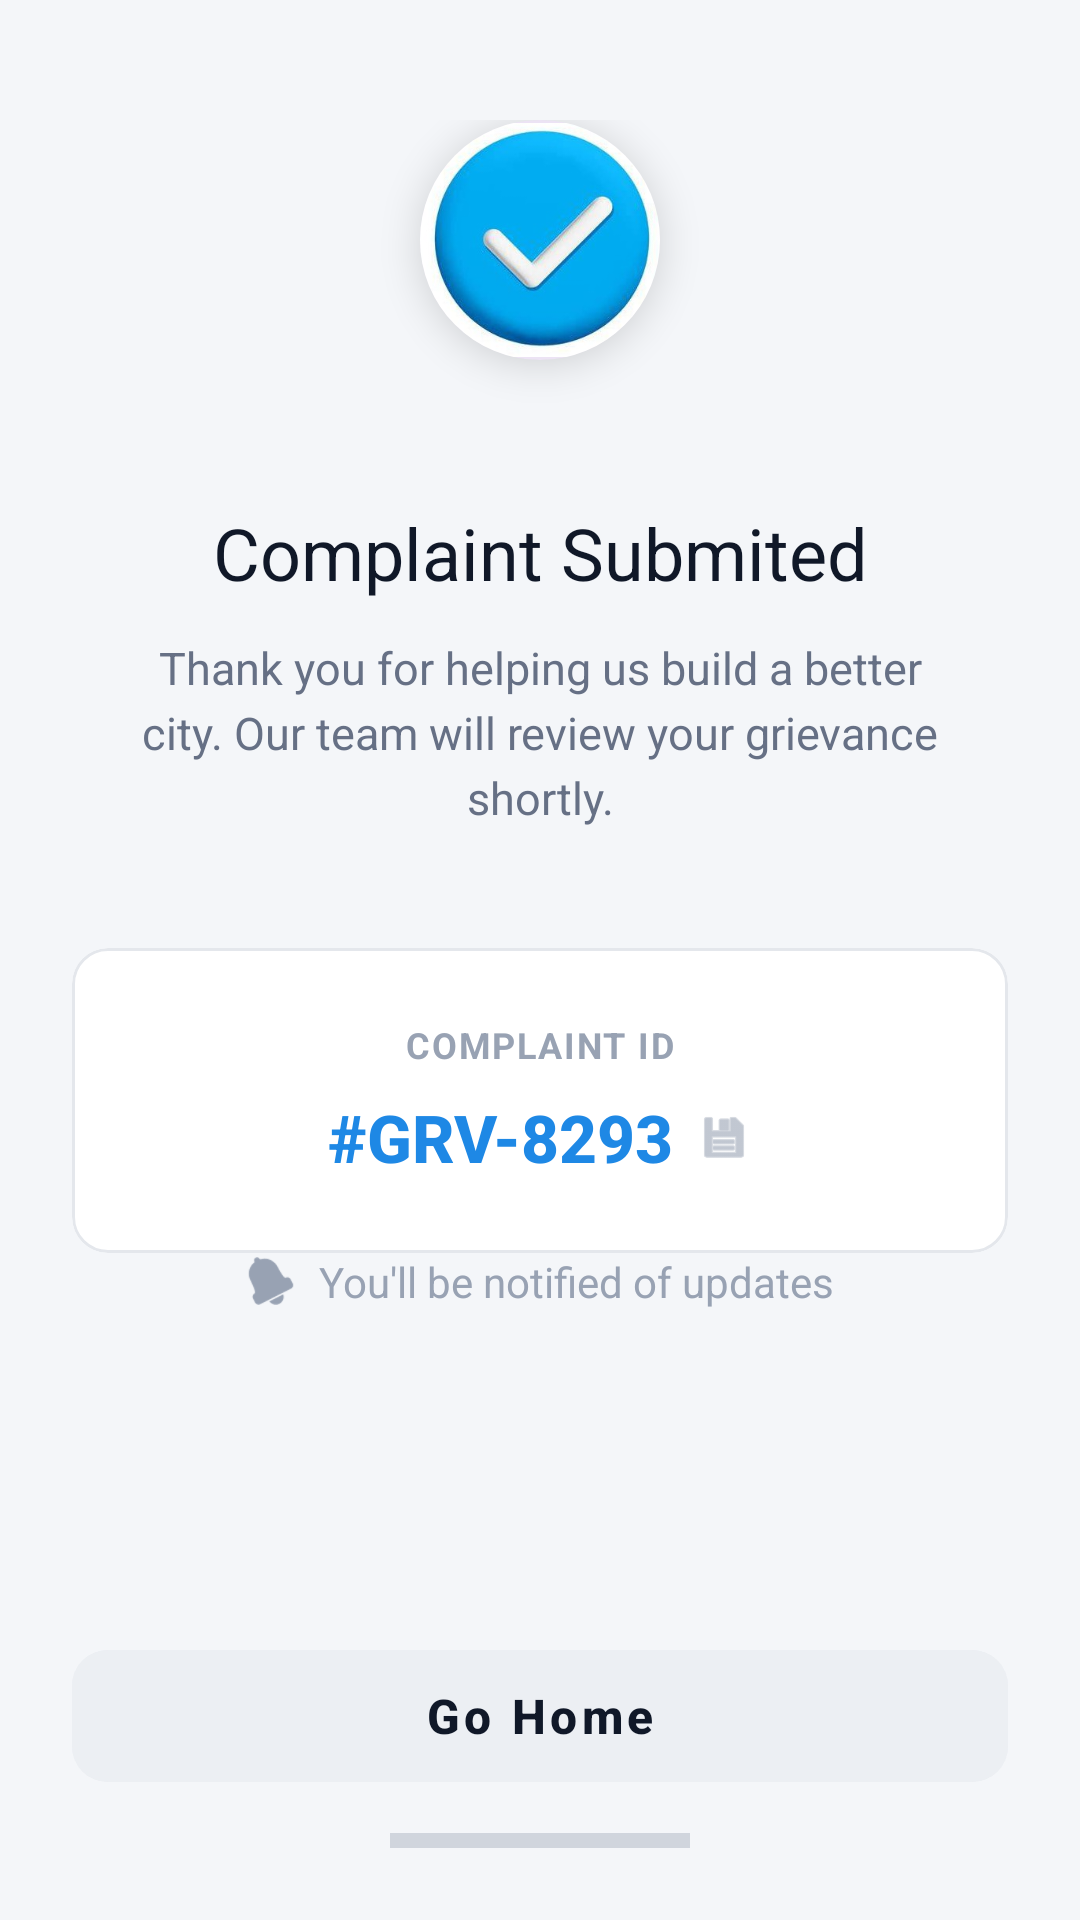

Layout XML and referenced resources for this Android screen:
<!-- AndroidManifest.xml: application theme Theme.NagarSewaHackthon -->
<!-- res/layout/activity_complaint_successful.xml -->
<?xml version="1.0" encoding="utf-8"?>
<ScrollView xmlns:android="http://schemas.android.com/apk/res/android"
    xmlns:app="http://schemas.android.com/apk/res-auto"
    xmlns:tools="http://schemas.android.com/tools"
    android:layout_width="match_parent"
    android:layout_height="match_parent"
    android:background="#F4F6F9"
    android:fillViewport="true">

    <androidx.constraintlayout.widget.ConstraintLayout
        android:layout_width="match_parent"
        android:layout_height="wrap_content"
        android:paddingStart="24dp"
        android:paddingTop="40dp"
        android:paddingEnd="24dp"
        android:paddingBottom="24dp">



        <com.google.android.material.card.MaterialCardView
            android:id="@+id/cardIconWrapper"
            android:layout_width="80dp"
            android:layout_height="80dp"
            android:layout_marginBottom="24dp"
            android:background="@drawable/tickkk"
            app:cardCornerRadius="40dp"
            app:cardElevation="8dp"
            app:layout_constraintBottom_toTopOf="@+id/tvTitle"
            app:layout_constraintEnd_toEndOf="parent"
            app:layout_constraintStart_toStartOf="parent"
            app:layout_constraintTop_toTopOf="parent"
            app:layout_constraintVertical_chainStyle="packed"
            app:strokeWidth="0dp">
            <ImageView
                android:layout_width="match_parent"
                android:layout_height="match_parent"
                android:src="@drawable/tickk"/>


        </com.google.android.material.card.MaterialCardView>


        <TextView
            android:id="@+id/tvTitle"
            android:layout_width="wrap_content"
            android:layout_height="wrap_content"
            android:layout_marginTop="24dp"
            android:text="Complaint Submited"
            android:textColor="#101828"
            android:textSize="24sp"
            app:layout_constraintBottom_toTopOf="@+id/tvSubtitle"
            app:layout_constraintEnd_toEndOf="parent"
            app:layout_constraintStart_toStartOf="parent"
            app:layout_constraintTop_toBottomOf="@+id/cardIconWrapper" />


        <TextView
            android:id="@+id/tvSubtitle"
            android:layout_width="0dp"
            android:layout_height="wrap_content"
            android:layout_marginTop="12dp"
            android:gravity="center"
            android:lineSpacingExtra="4dp"
            android:text="Thank you for helping us build a better city. Our team will review your grievance shortly."
            android:textColor="#667085"
            android:textSize="15sp"
            app:layout_constraintBottom_toTopOf="@+id/cardComplaintId"
            app:layout_constraintEnd_toEndOf="parent"
            app:layout_constraintStart_toStartOf="parent"
            app:layout_constraintTop_toBottomOf="@+id/tvTitle"
            app:layout_constraintWidth_percent="0.9" />

        <com.google.android.material.card.MaterialCardView
            android:id="@+id/cardComplaintId"
            android:layout_width="match_parent"
            android:layout_height="wrap_content"
            android:layout_marginTop="40dp"
            android:layout_marginBottom="32dp"
            app:cardBackgroundColor="#FFFFFF"
            app:cardCornerRadius="12dp"
            app:cardElevation="0dp"
            app:layout_constraintBottom_toTopOf="@+id/layoutNotification"
            app:layout_constraintEnd_toEndOf="parent"
            app:layout_constraintStart_toStartOf="parent"
            app:layout_constraintTop_toBottomOf="@+id/tvSubtitle"
            app:strokeColor="#E4E7EC"
            app:strokeWidth="1dp">

            <LinearLayout
                android:layout_width="match_parent"
                android:layout_height="wrap_content"
                android:gravity="center"
                android:orientation="vertical"
                android:paddingVertical="24dp">

                <TextView
                    android:layout_width="wrap_content"
                    android:layout_height="wrap_content"
                    android:letterSpacing="0.05"
                    android:text="COMPLAINT ID"
                    android:textAllCaps="true"
                    android:textColor="#98A2B3"
                    android:textSize="12sp"
                    android:textStyle="bold" />

                <LinearLayout
                    android:layout_width="wrap_content"
                    android:layout_height="wrap_content"
                    android:layout_marginTop="8dp"
                    android:gravity="center_vertical"
                    android:orientation="horizontal">

                    <TextView
                        android:layout_width="wrap_content"
                        android:layout_height="wrap_content"
                        android:fontFamily="sans-serif-medium"
                        android:text="#GRV-8293"
                        android:textColor="#1E88E5"
                        android:textSize="22sp"
                        android:textStyle="bold" />

                    <ImageView
                        android:layout_width="18dp"
                        android:layout_height="18dp"
                        android:layout_marginStart="8dp"
                        app:srcCompat="@android:drawable/ic_menu_save"
                        app:tint="#98A2B3" />
                </LinearLayout>

            </LinearLayout>

        </com.google.android.material.card.MaterialCardView>

        <LinearLayout
            android:id="@+id/layoutNotification"
            android:layout_width="wrap_content"
            android:layout_height="wrap_content"
            android:gravity="center_vertical"
            android:orientation="horizontal"
            app:layout_constraintBottom_toTopOf="@+id/btnTrack"
            app:layout_constraintEnd_toEndOf="parent"
            app:layout_constraintStart_toStartOf="parent"
            app:layout_constraintTop_toBottomOf="@+id/cardComplaintId"
            app:layout_constraintVertical_bias="0.2">

            <ImageView
                android:layout_width="16dp"
                android:layout_height="16dp"
                android:layout_marginEnd="8dp"
                app:srcCompat="@android:drawable/ic_popup_reminder"
                app:tint="#98A2B3" />

            <TextView
                android:layout_width="wrap_content"
                android:layout_height="wrap_content"
                android:text="You'll be notified of updates"
                android:textColor="#98A2B3"
                android:textSize="14sp" />
        </LinearLayout>




        <com.google.android.material.button.MaterialButton
            android:id="@+id/btnHome"
            style="@style/Widget.MaterialComponents.Button.UnelevatedButton"
            android:layout_width="match_parent"
            android:layout_height="56dp"
            android:layout_marginTop="12dp"
            android:layout_marginBottom="16dp"
            android:backgroundTint="#ECEFF3"
            android:text="Go Home"
            android:textAllCaps="false"
            android:textColor="#101828"
            android:textSize="16sp"
            android:textStyle="bold"
            app:cornerRadius="12dp"
            app:layout_constraintBottom_toBottomOf="parent"
            app:layout_constraintEnd_toEndOf="parent"
            app:layout_constraintStart_toStartOf="parent" />

        <View
            android:layout_width="100dp"
            android:layout_height="5dp"
            android:layout_marginTop="16dp"
            android:background="#D0D5DD"
            android:backgroundTint="#D0D5DD"
            android:backgroundTintMode="src_in"
            app:layout_constraintBottom_toBottomOf="parent"
            app:layout_constraintEnd_toEndOf="parent"
            app:layout_constraintStart_toStartOf="parent" />

    </androidx.constraintlayout.widget.ConstraintLayout>
</ScrollView>
<!-- resources referenced by this layout -->
<resources>
  <!-- drawable tickk: jpg bitmap (drawable, 14211 bytes) -->
  <!-- drawable tickkk: jpg bitmap (drawable, 6531 bytes) -->
  <style name="Theme.NagarSewaHackthon" parent="Base.Theme.NagarSewaHackthon" />
  <style name="Base.Theme.NagarSewaHackthon" parent="Theme.Material3.DayNight.NoActionBar">
          
          
      </style>
</resources>
